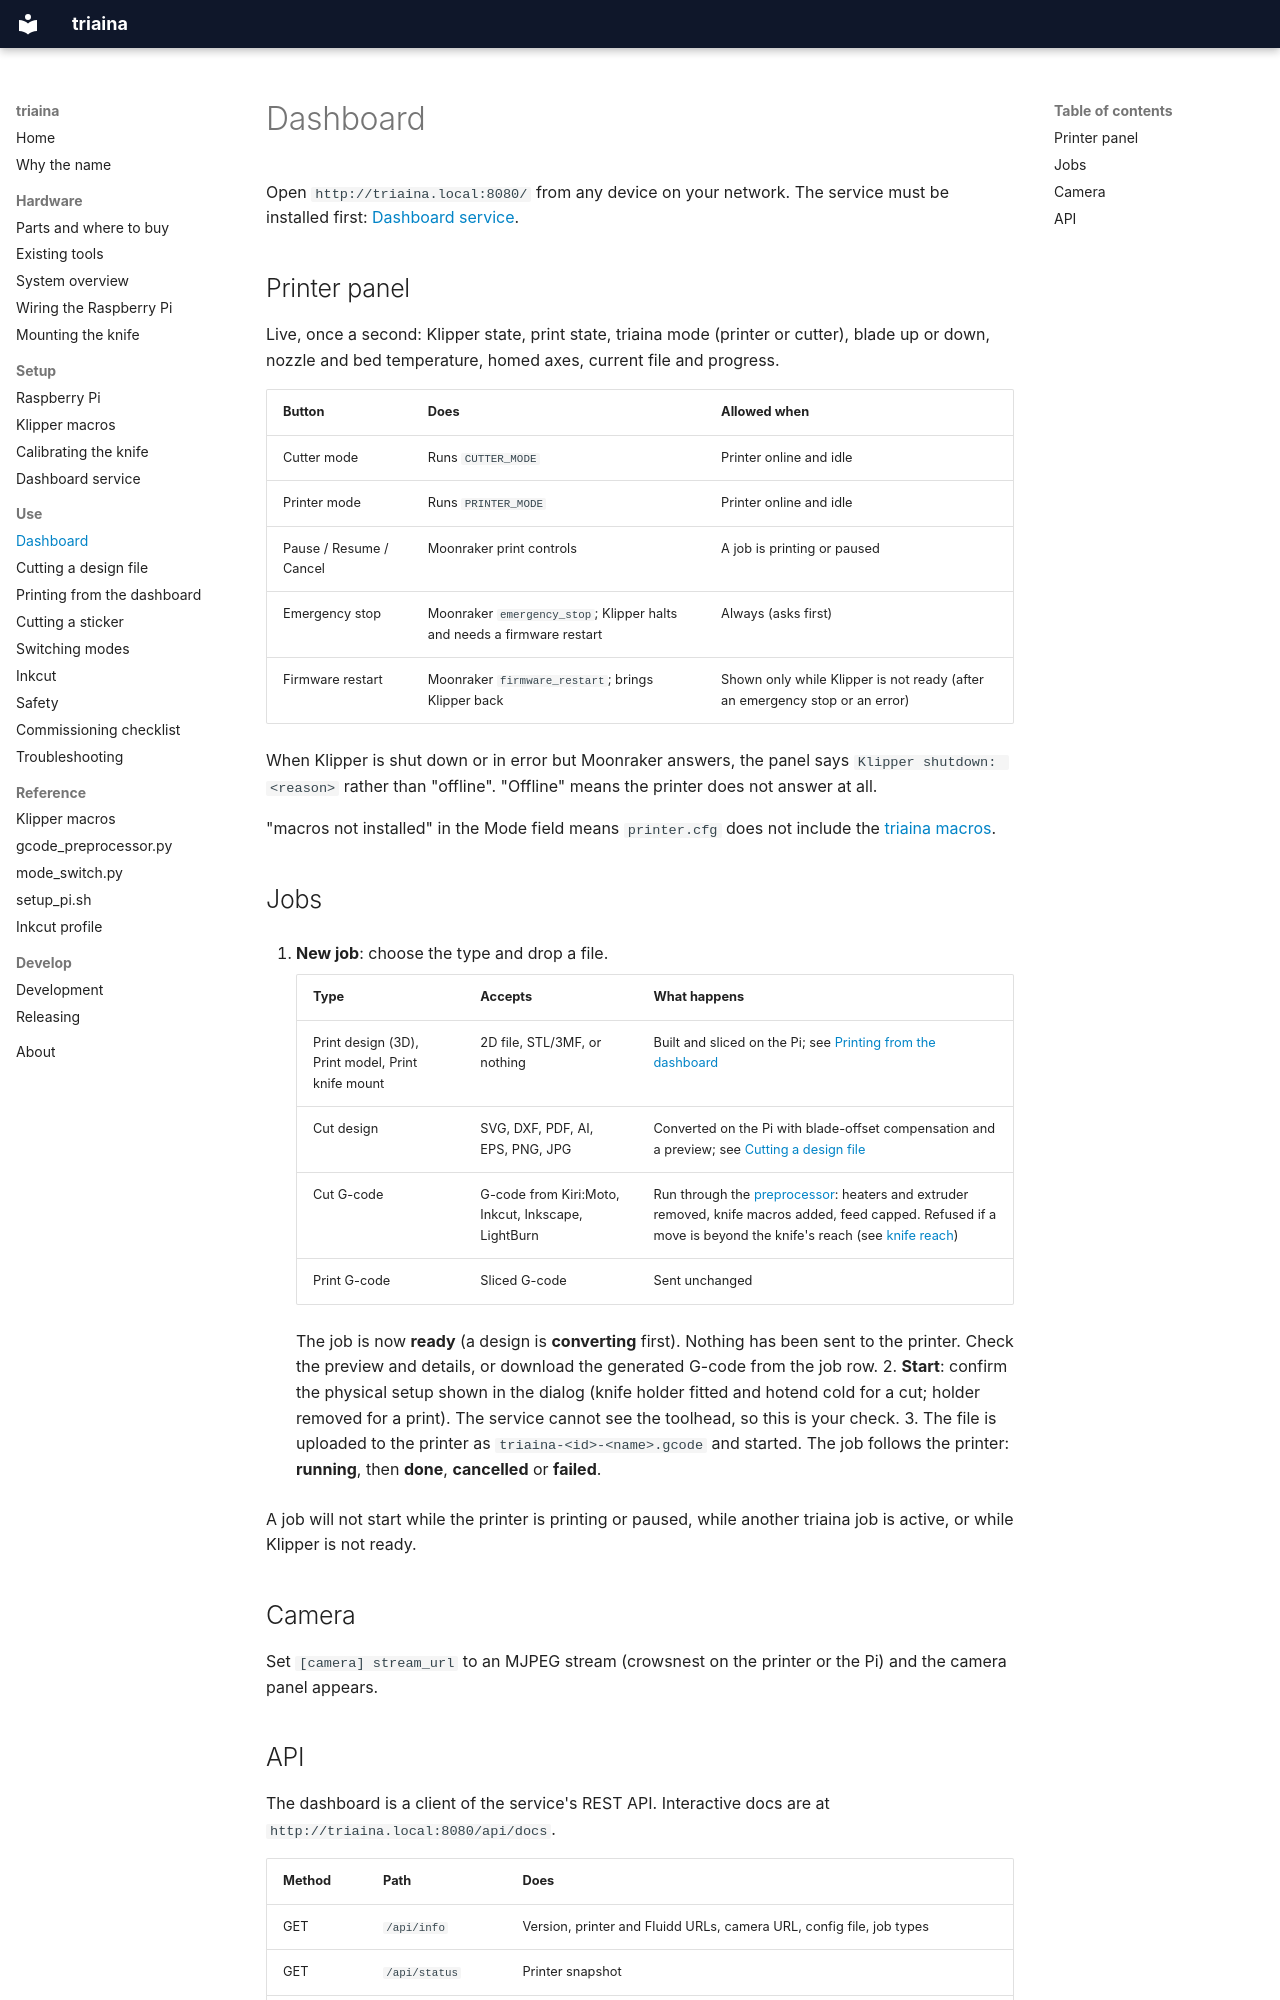

repository: nikolareljin/triaina · page: use/dashboard/index.html · generator: mkdocs

# Dashboard

Open `http://triaina.local:8080/` from any device on your network. The service
must be installed first: [Dashboard service](../setup/service.md).

## Printer panel

Live, once a second: Klipper state, print state, triaina mode (printer or
cutter), blade up or down, nozzle and bed temperature, homed axes, current file
and progress.

| Button | Does | Allowed when |
|---|---|---|
| Cutter mode | Runs `CUTTER_MODE` | Printer online and idle |
| Printer mode | Runs `PRINTER_MODE` | Printer online and idle |
| Pause / Resume / Cancel | Moonraker print controls | A job is printing or paused |
| Emergency stop | Moonraker `emergency_stop`; Klipper halts and needs a firmware restart | Always (asks first) |
| Firmware restart | Moonraker `firmware_restart`; brings Klipper back | Shown only while Klipper is not ready (after an emergency stop or an error) |

When Klipper is shut down or in error but Moonraker answers, the panel says
`Klipper shutdown: <reason>` rather than "offline". "Offline" means the
printer does not answer at all.

"macros not installed" in the Mode field means `printer.cfg` does not include
the [triaina macros](../setup/klipper.md).

## Jobs

1. **New job**: choose the type and drop a file.

    | Type | Accepts | What happens |
    |---|---|---|
    | Print design (3D), Print model, Print knife mount | 2D file, STL/3MF, or nothing | Built and sliced on the Pi; see [Printing from the dashboard](printing.md) |
    | Cut design | SVG, DXF, PDF, AI, EPS, PNG, JPG | Converted on the Pi with blade-offset compensation and a preview; see [Cutting a design file](designs.md) |
    | Cut G-code | G-code from Kiri:Moto, Inkcut, Inkscape, LightBurn | Run through the [preprocessor](../reference/gcode-preprocessor.md): heaters and extruder removed, knife macros added, feed capped. Refused if a move is beyond the knife's reach (see [knife reach](designs.md#what-happens)) |
    | Print G-code | Sliced G-code | Sent unchanged |

    The job is now **ready** (a design is **converting** first). Nothing has
    been sent to the printer. Check the preview and details, or download the
    generated G-code from the job row.
2. **Start**: confirm the physical setup shown in the dialog (knife holder
    fitted and hotend cold for a cut; holder removed for a print). The service
    cannot see the toolhead, so this is your check.
3. The file is uploaded to the printer as `triaina-<id>-<name>.gcode` and
    started. The job follows the printer: **running**, then **done**,
    **cancelled** or **failed**.

A job will not start while the printer is printing or paused, while another
triaina job is active, or while Klipper is not ready.

## Camera

Set `[camera] stream_url` to an MJPEG stream (crowsnest on the printer or the
Pi) and the camera panel appears.
